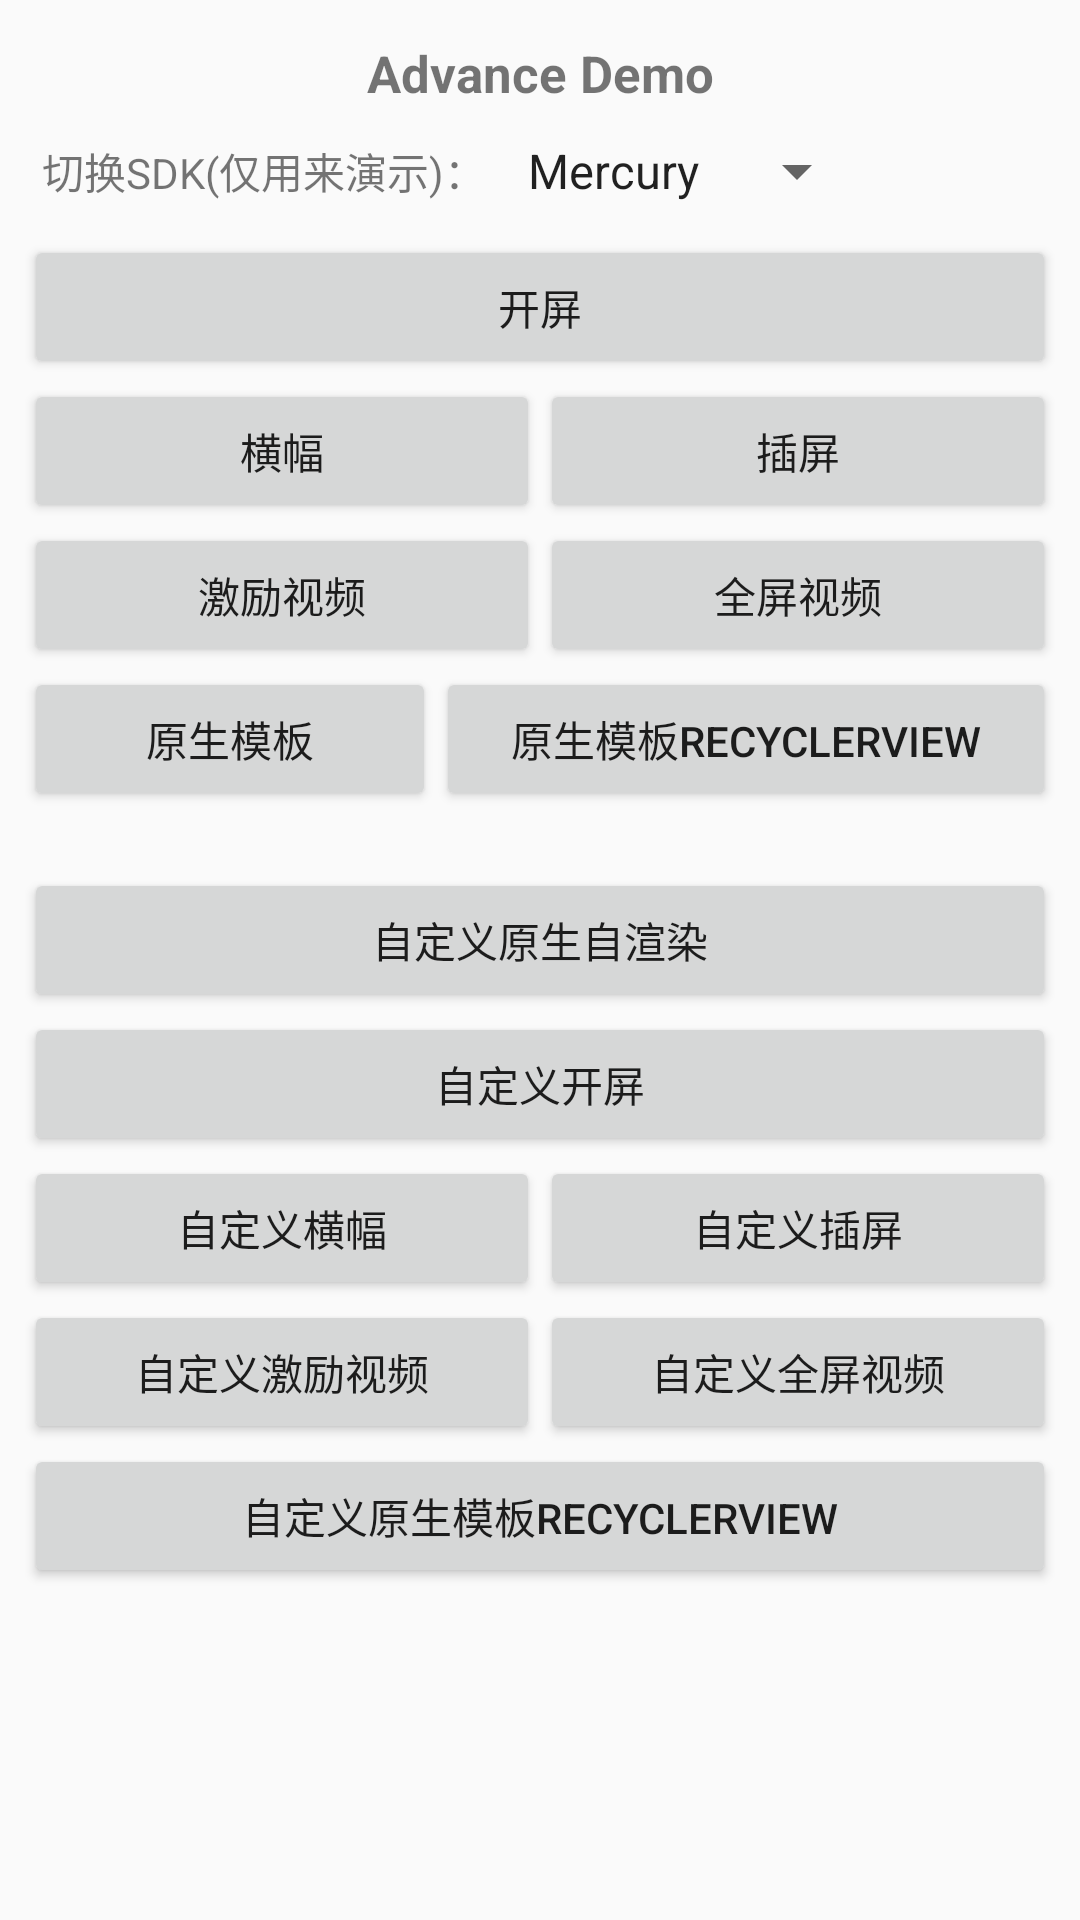

Here is an Android app screen rendered from its layout file. Give the layout XML and the strings, colors and styles it references.
<!-- AndroidManifest.xml: application theme AppTheme -->
<!-- res/layout/activity_main.xml -->
<?xml version="1.0" encoding="utf-8"?>
<ScrollView xmlns:android="http://schemas.android.com/apk/res/android"
    xmlns:tools="http://schemas.android.com/tools"
    android:layout_width="match_parent"
    android:layout_height="match_parent"
    tools:context=".MainActivity">

    <LinearLayout
        android:layout_width="match_parent"
        android:layout_height="wrap_content"
        android:orientation="vertical"
        android:padding="8dp">

        <TextView
            android:layout_width="match_parent"
            android:layout_height="wrap_content"
            android:layout_margin="5dp"
            android:gravity="center"
            android:text="Advance Demo"
            android:textSize="17sp"
            android:textStyle="bold" />

        <LinearLayout
            android:layout_width="match_parent"
            android:layout_height="wrap_content"
            android:gravity="center_vertical"
            android:orientation="horizontal">

            <TextView
                android:layout_width="wrap_content"
                android:layout_height="wrap_content"
                android:padding="6dp"
                android:text="切换SDK(仅用来演示)：" />

            <Spinner
                android:id="@+id/sp_sdk"
                android:layout_width="wrap_content"
                android:layout_height="wrap_content"
                android:entries="@array/sdk_platform" />
        </LinearLayout>

        <Button
            android:id="@+id/splash_button"
            android:layout_width="match_parent"
            android:layout_height="wrap_content"
            android:layout_marginTop="5dp"
            android:onClick="onSplash"
            android:text="开屏" />

        <LinearLayout
            android:layout_width="match_parent"
            android:layout_height="wrap_content"
            android:orientation="horizontal">

            <Button
                android:id="@+id/banner_button"
                android:layout_width="0dp"
                android:layout_height="wrap_content"
                android:layout_weight="1"
                android:onClick="onBanner"
                android:text="横幅" />

            <Button
                android:id="@+id/interstitial_button"
                android:layout_width="0dp"
                android:layout_height="wrap_content"
                android:layout_weight="1"
                android:onClick="onInterstitial"
                android:text="插屏" />

        </LinearLayout>

        <LinearLayout
            android:layout_width="match_parent"
            android:layout_height="wrap_content"
            android:orientation="horizontal">

            <Button
                android:id="@+id/rewardvideo_button"
                android:layout_width="0dp"
                android:layout_height="wrap_content"
                android:layout_weight="1"
                android:onClick="onRewardVideo"
                android:text="激励视频" />

            <Button
                android:id="@+id/fullvideo_button"
                android:layout_width="0dp"
                android:layout_height="wrap_content"
                android:layout_weight="1"
                android:onClick="onFullVideo"
                android:text="全屏视频" />
        </LinearLayout>


        <LinearLayout
            android:layout_width="match_parent"
            android:layout_height="wrap_content"
            android:orientation="horizontal">

            <Button
                android:id="@+id/native_express_button"
                android:layout_width="0dp"
                android:layout_height="wrap_content"
                android:layout_weight="1"
                android:onClick="onNativeExpress"
                android:text="原生模板" />

            <Button
                android:id="@+id/native_express_recycler_view_button"
                android:layout_width="0dp"
                android:layout_height="wrap_content"
                android:layout_weight="1.5"
                android:onClick="onNativeExpressRecyclerView"
                android:text="原生模板RecyclerView" />

        </LinearLayout>


        <TextView
            android:layout_width="wrap_content"
            android:layout_height="wrap_content" />

        <Button
            android:id="@+id/cus_native_button"
            android:layout_width="match_parent"
            android:layout_height="wrap_content"
            android:onClick="onCusNative"
            android:text="自定义原生自渲染" />

        <Button
            android:layout_width="match_parent"
            android:layout_height="wrap_content"
            android:onClick="cusSplash"
            android:text="自定义开屏" />


        <LinearLayout
            android:layout_width="match_parent"
            android:layout_height="wrap_content"
            android:orientation="horizontal">

            <Button
                android:id="@+id/cus_banner_button"
                android:layout_width="0dp"
                android:layout_height="wrap_content"
                android:layout_weight="1"
                android:onClick="onCusBanner"
                android:text="自定义横幅" />

            <Button
                android:layout_width="0dp"
                android:layout_height="wrap_content"
                android:layout_weight="1"
                android:onClick="cusInterstitial"
                android:text="自定义插屏" />

        </LinearLayout>

        <LinearLayout
            android:layout_width="match_parent"
            android:layout_height="wrap_content"
            android:orientation="horizontal">

            <Button
                android:layout_width="0dp"
                android:layout_height="wrap_content"
                android:layout_weight="1"
                android:onClick="cusReward"
                android:text="自定义激励视频" />

            <Button
                android:id="@+id/cus_fullvideo_button"
                android:layout_width="0dp"
                android:layout_height="wrap_content"
                android:layout_weight="1"
                android:onClick="cusFullSV"
                android:text="自定义全屏视频" />
        </LinearLayout>

        <Button
            android:layout_width="match_parent"
            android:layout_height="wrap_content"
            android:onClick="cusExpress"
            android:text="自定义原生模板RecyclerView" />

        <TextView
            android:id="@+id/tv_version"
            android:layout_width="wrap_content"
            android:layout_height="wrap_content"
            android:padding="10dp"
            android:text="" />
    </LinearLayout>
</ScrollView>
<!-- resources referenced by this layout -->
<resources>
  <string-array name="sdk_platform">
          <item>Mercury</item>
          <item>穿山甲</item>
          <item>广点通</item>
      </string-array>
  <style name="AppTheme" parent="Theme.AppCompat.Light.DarkActionBar">
          
          <item name="colorPrimary">@color/colorPrimary</item>
          <item name="colorPrimaryDark">@color/colorPrimaryDark</item>
          <item name="colorAccent">@color/colorAccent</item>
          <item name="windowActionBar">false</item>
          <item name="windowNoTitle">true</item>
      </style>
  <color name="colorPrimary">#008577</color>
  <color name="colorPrimaryDark">#00574B</color>
  <color name="colorAccent">#D81B60</color>
</resources>
